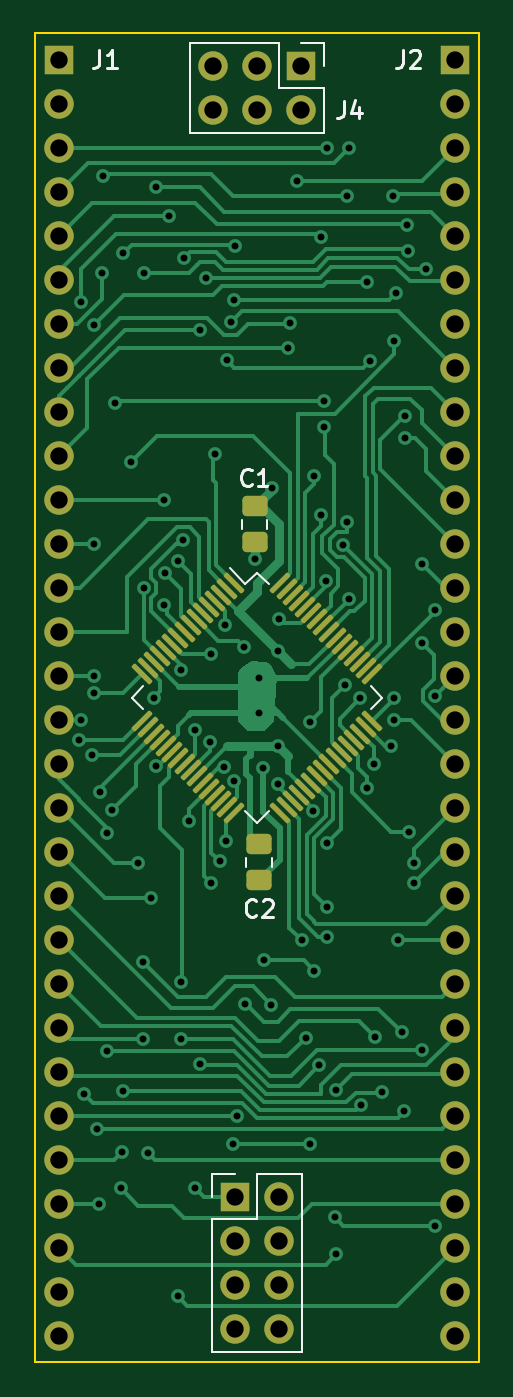
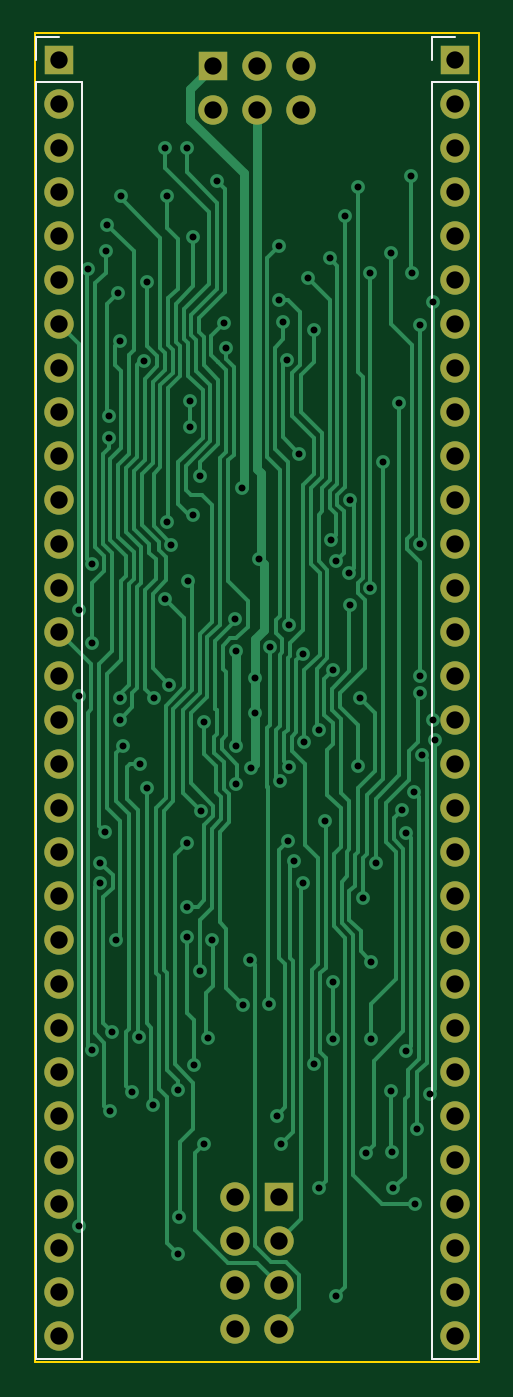
Circuit board: 13 layer files. Board 25.7 x 76.7 mm.
- bottom_copper: 84CP02-B_Cu.gbr (38630 bytes)
- bottom_mask: 84CP02-B_Mask.gbr (2504 bytes)
- paste: 84CP02-B_Paste.gbr (453 bytes)
- bottom_silk: 84CP02-B_Silkscreen.gbr (1114 bytes)
- outline: 84CP02-Edge_Cuts.gbr (610 bytes)
- top_copper: 84CP02-F_Cu.gbr (41816 bytes)
- top_mask: 84CP02-F_Mask.gbr (5149 bytes)
- paste: 84CP02-F_Paste.gbr (3098 bytes)
- top_silk: 84CP02-F_Silkscreen.gbr (5985 bytes)
- inner_copper: 84CP02-In1_Cu.gbr (174978 bytes)
- inner_copper: 84CP02-In2_Cu.gbr (174142 bytes)
- drill: 84CP02-NPTH.drl (282 bytes)
- drill: 84CP02-PTH.drl (4044 bytes)

=== bottom_copper: 84CP02-B_Cu.gbr (38630 bytes, source omitted) ===
=== bottom_mask: 84CP02-B_Mask.gbr ===
%TF.GenerationSoftware,KiCad,Pcbnew,7.0.6-0*%
%TF.CreationDate,2023-07-25T21:46:34-07:00*%
%TF.ProjectId,84CP02,38344350-3032-42e6-9b69-6361645f7063,rev?*%
%TF.SameCoordinates,Original*%
%TF.FileFunction,Soldermask,Bot*%
%TF.FilePolarity,Negative*%
%FSLAX46Y46*%
G04 Gerber Fmt 4.6, Leading zero omitted, Abs format (unit mm)*
G04 Created by KiCad (PCBNEW 7.0.6-0) date 2023-07-25 21:46:34*
%MOMM*%
%LPD*%
G01*
G04 APERTURE LIST*
%ADD10R,1.700000X1.700000*%
%ADD11O,1.700000X1.700000*%
G04 APERTURE END LIST*
D10*
%TO.C,J3*%
X145796000Y-122174000D03*
D11*
X148336000Y-122174000D03*
X145796000Y-124714000D03*
X148336000Y-124714000D03*
X145796000Y-127254000D03*
X148336000Y-127254000D03*
X145796000Y-129794000D03*
X148336000Y-129794000D03*
%TD*%
D10*
%TO.C,J4*%
X149606000Y-56896000D03*
D11*
X149606000Y-59436000D03*
X147066000Y-56896000D03*
X147066000Y-59436000D03*
X144526000Y-56896000D03*
X144526000Y-59436000D03*
%TD*%
D10*
%TO.C,J1*%
X135636000Y-56515000D03*
D11*
X135636000Y-59055000D03*
X135636000Y-61595000D03*
X135636000Y-64135000D03*
X135636000Y-66675000D03*
X135636000Y-69215000D03*
X135636000Y-71755000D03*
X135636000Y-74295000D03*
X135636000Y-76835000D03*
X135636000Y-79375000D03*
X135636000Y-81915000D03*
X135636000Y-84455000D03*
X135636000Y-86995000D03*
X135636000Y-89535000D03*
X135636000Y-92075000D03*
X135636000Y-94615000D03*
X135636000Y-97155000D03*
X135636000Y-99695000D03*
X135636000Y-102235000D03*
X135636000Y-104775000D03*
X135636000Y-107315000D03*
X135636000Y-109855000D03*
X135636000Y-112395000D03*
X135636000Y-114935000D03*
X135636000Y-117475000D03*
X135636000Y-120015000D03*
X135636000Y-122555000D03*
X135636000Y-125095000D03*
X135636000Y-127635000D03*
X135636000Y-130175000D03*
%TD*%
D10*
%TO.C,J2*%
X158496000Y-56515000D03*
D11*
X158496000Y-59055000D03*
X158496000Y-61595000D03*
X158496000Y-64135000D03*
X158496000Y-66675000D03*
X158496000Y-69215000D03*
X158496000Y-71755000D03*
X158496000Y-74295000D03*
X158496000Y-76835000D03*
X158496000Y-79375000D03*
X158496000Y-81915000D03*
X158496000Y-84455000D03*
X158496000Y-86995000D03*
X158496000Y-89535000D03*
X158496000Y-92075000D03*
X158496000Y-94615000D03*
X158496000Y-97155000D03*
X158496000Y-99695000D03*
X158496000Y-102235000D03*
X158496000Y-104775000D03*
X158496000Y-107315000D03*
X158496000Y-109855000D03*
X158496000Y-112395000D03*
X158496000Y-114935000D03*
X158496000Y-117475000D03*
X158496000Y-120015000D03*
X158496000Y-122555000D03*
X158496000Y-125095000D03*
X158496000Y-127635000D03*
X158496000Y-130175000D03*
%TD*%
M02*

=== paste: 84CP02-B_Paste.gbr ===
%TF.GenerationSoftware,KiCad,Pcbnew,7.0.6-0*%
%TF.CreationDate,2023-07-25T21:46:34-07:00*%
%TF.ProjectId,84CP02,38344350-3032-42e6-9b69-6361645f7063,rev?*%
%TF.SameCoordinates,Original*%
%TF.FileFunction,Paste,Bot*%
%TF.FilePolarity,Positive*%
%FSLAX46Y46*%
G04 Gerber Fmt 4.6, Leading zero omitted, Abs format (unit mm)*
G04 Created by KiCad (PCBNEW 7.0.6-0) date 2023-07-25 21:46:34*
%MOMM*%
%LPD*%
G01*
G04 APERTURE LIST*
G04 APERTURE END LIST*
M02*

=== bottom_silk: 84CP02-B_Silkscreen.gbr ===
%TF.GenerationSoftware,KiCad,Pcbnew,7.0.6-0*%
%TF.CreationDate,2023-07-25T21:46:34-07:00*%
%TF.ProjectId,84CP02,38344350-3032-42e6-9b69-6361645f7063,rev?*%
%TF.SameCoordinates,Original*%
%TF.FileFunction,Legend,Bot*%
%TF.FilePolarity,Positive*%
%FSLAX46Y46*%
G04 Gerber Fmt 4.6, Leading zero omitted, Abs format (unit mm)*
G04 Created by KiCad (PCBNEW 7.0.6-0) date 2023-07-25 21:46:34*
%MOMM*%
%LPD*%
G01*
G04 APERTURE LIST*
%ADD10C,0.120000*%
G04 APERTURE END LIST*
D10*
%TO.C,J1*%
X136966000Y-131505000D02*
X134306000Y-131505000D01*
X136966000Y-57785000D02*
X136966000Y-131505000D01*
X136966000Y-57785000D02*
X134306000Y-57785000D01*
X136966000Y-56515000D02*
X136966000Y-55185000D01*
X136966000Y-55185000D02*
X135636000Y-55185000D01*
X134306000Y-57785000D02*
X134306000Y-131505000D01*
%TO.C,J2*%
X159826000Y-131505000D02*
X157166000Y-131505000D01*
X159826000Y-57785000D02*
X159826000Y-131505000D01*
X159826000Y-57785000D02*
X157166000Y-57785000D01*
X159826000Y-56515000D02*
X159826000Y-55185000D01*
X159826000Y-55185000D02*
X158496000Y-55185000D01*
X157166000Y-57785000D02*
X157166000Y-131505000D01*
%TD*%
M02*

=== outline: 84CP02-Edge_Cuts.gbr ===
%TF.GenerationSoftware,KiCad,Pcbnew,7.0.6-0*%
%TF.CreationDate,2023-07-25T21:46:34-07:00*%
%TF.ProjectId,84CP02,38344350-3032-42e6-9b69-6361645f7063,rev?*%
%TF.SameCoordinates,Original*%
%TF.FileFunction,Profile,NP*%
%FSLAX46Y46*%
G04 Gerber Fmt 4.6, Leading zero omitted, Abs format (unit mm)*
G04 Created by KiCad (PCBNEW 7.0.6-0) date 2023-07-25 21:46:34*
%MOMM*%
%LPD*%
G01*
G04 APERTURE LIST*
%TA.AperFunction,Profile*%
%ADD10C,0.100000*%
%TD*%
G04 APERTURE END LIST*
D10*
X134239000Y-54991000D02*
X159893000Y-54991000D01*
X159893000Y-131699000D01*
X134239000Y-131699000D01*
X134239000Y-54991000D01*
M02*

=== top_copper: 84CP02-F_Cu.gbr (41816 bytes, source omitted) ===
=== top_mask: 84CP02-F_Mask.gbr ===
%TF.GenerationSoftware,KiCad,Pcbnew,7.0.6-0*%
%TF.CreationDate,2023-07-25T21:46:34-07:00*%
%TF.ProjectId,84CP02,38344350-3032-42e6-9b69-6361645f7063,rev?*%
%TF.SameCoordinates,Original*%
%TF.FileFunction,Soldermask,Top*%
%TF.FilePolarity,Negative*%
%FSLAX46Y46*%
G04 Gerber Fmt 4.6, Leading zero omitted, Abs format (unit mm)*
G04 Created by KiCad (PCBNEW 7.0.6-0) date 2023-07-25 21:46:34*
%MOMM*%
%LPD*%
G01*
G04 APERTURE LIST*
G04 Aperture macros list*
%AMRoundRect*
0 Rectangle with rounded corners*
0 $1 Rounding radius*
0 $2 $3 $4 $5 $6 $7 $8 $9 X,Y pos of 4 corners*
0 Add a 4 corners polygon primitive as box body*
4,1,4,$2,$3,$4,$5,$6,$7,$8,$9,$2,$3,0*
0 Add four circle primitives for the rounded corners*
1,1,$1+$1,$2,$3*
1,1,$1+$1,$4,$5*
1,1,$1+$1,$6,$7*
1,1,$1+$1,$8,$9*
0 Add four rect primitives between the rounded corners*
20,1,$1+$1,$2,$3,$4,$5,0*
20,1,$1+$1,$4,$5,$6,$7,0*
20,1,$1+$1,$6,$7,$8,$9,0*
20,1,$1+$1,$8,$9,$2,$3,0*%
G04 Aperture macros list end*
%ADD10R,1.700000X1.700000*%
%ADD11O,1.700000X1.700000*%
%ADD12RoundRect,0.250000X-0.475000X0.337500X-0.475000X-0.337500X0.475000X-0.337500X0.475000X0.337500X0*%
%ADD13RoundRect,0.075000X-0.521491X0.415425X0.415425X-0.521491X0.521491X-0.415425X-0.415425X0.521491X0*%
%ADD14RoundRect,0.075000X-0.521491X-0.415425X-0.415425X-0.521491X0.521491X0.415425X0.415425X0.521491X0*%
G04 APERTURE END LIST*
D10*
%TO.C,J3*%
X145796000Y-122174000D03*
D11*
X148336000Y-122174000D03*
X145796000Y-124714000D03*
X148336000Y-124714000D03*
X145796000Y-127254000D03*
X148336000Y-127254000D03*
X145796000Y-129794000D03*
X148336000Y-129794000D03*
%TD*%
D10*
%TO.C,J4*%
X149606000Y-56896000D03*
D11*
X149606000Y-59436000D03*
X147066000Y-56896000D03*
X147066000Y-59436000D03*
X144526000Y-56896000D03*
X144526000Y-59436000D03*
%TD*%
D12*
%TO.C,C1*%
X146939000Y-82296000D03*
X146939000Y-84371000D03*
%TD*%
D13*
%TO.C,U1*%
X145713658Y-86689357D03*
X145360105Y-87042911D03*
X145006551Y-87396464D03*
X144652998Y-87750018D03*
X144299445Y-88103571D03*
X143945891Y-88457124D03*
X143592338Y-88810678D03*
X143238785Y-89164231D03*
X142885231Y-89517785D03*
X142531678Y-89871338D03*
X142178124Y-90224891D03*
X141824571Y-90578445D03*
X141471018Y-90931998D03*
X141117464Y-91285551D03*
X140763911Y-91639105D03*
X140410357Y-91992658D03*
D14*
X140410357Y-94697342D03*
X140763911Y-95050895D03*
X141117464Y-95404449D03*
X141471018Y-95758002D03*
X141824571Y-96111555D03*
X142178124Y-96465109D03*
X142531678Y-96818662D03*
X142885231Y-97172215D03*
X143238785Y-97525769D03*
X143592338Y-97879322D03*
X143945891Y-98232876D03*
X144299445Y-98586429D03*
X144652998Y-98939982D03*
X145006551Y-99293536D03*
X145360105Y-99647089D03*
X145713658Y-100000643D03*
D13*
X148418342Y-100000643D03*
X148771895Y-99647089D03*
X149125449Y-99293536D03*
X149479002Y-98939982D03*
X149832555Y-98586429D03*
X150186109Y-98232876D03*
X150539662Y-97879322D03*
X150893215Y-97525769D03*
X151246769Y-97172215D03*
X151600322Y-96818662D03*
X151953876Y-96465109D03*
X152307429Y-96111555D03*
X152660982Y-95758002D03*
X153014536Y-95404449D03*
X153368089Y-95050895D03*
X153721643Y-94697342D03*
D14*
X153721643Y-91992658D03*
X153368089Y-91639105D03*
X153014536Y-91285551D03*
X152660982Y-90931998D03*
X152307429Y-90578445D03*
X151953876Y-90224891D03*
X151600322Y-89871338D03*
X151246769Y-89517785D03*
X150893215Y-89164231D03*
X150539662Y-88810678D03*
X150186109Y-88457124D03*
X149832555Y-88103571D03*
X149479002Y-87750018D03*
X149125449Y-87396464D03*
X148771895Y-87042911D03*
X148418342Y-86689357D03*
%TD*%
D12*
%TO.C,C2*%
X147193000Y-101811000D03*
X147193000Y-103886000D03*
%TD*%
D10*
%TO.C,J1*%
X135636000Y-56515000D03*
D11*
X135636000Y-59055000D03*
X135636000Y-61595000D03*
X135636000Y-64135000D03*
X135636000Y-66675000D03*
X135636000Y-69215000D03*
X135636000Y-71755000D03*
X135636000Y-74295000D03*
X135636000Y-76835000D03*
X135636000Y-79375000D03*
X135636000Y-81915000D03*
X135636000Y-84455000D03*
X135636000Y-86995000D03*
X135636000Y-89535000D03*
X135636000Y-92075000D03*
X135636000Y-94615000D03*
X135636000Y-97155000D03*
X135636000Y-99695000D03*
X135636000Y-102235000D03*
X135636000Y-104775000D03*
X135636000Y-107315000D03*
X135636000Y-109855000D03*
X135636000Y-112395000D03*
X135636000Y-114935000D03*
X135636000Y-117475000D03*
X135636000Y-120015000D03*
X135636000Y-122555000D03*
X135636000Y-125095000D03*
X135636000Y-127635000D03*
X135636000Y-130175000D03*
%TD*%
D10*
%TO.C,J2*%
X158496000Y-56515000D03*
D11*
X158496000Y-59055000D03*
X158496000Y-61595000D03*
X158496000Y-64135000D03*
X158496000Y-66675000D03*
X158496000Y-69215000D03*
X158496000Y-71755000D03*
X158496000Y-74295000D03*
X158496000Y-76835000D03*
X158496000Y-79375000D03*
X158496000Y-81915000D03*
X158496000Y-84455000D03*
X158496000Y-86995000D03*
X158496000Y-89535000D03*
X158496000Y-92075000D03*
X158496000Y-94615000D03*
X158496000Y-97155000D03*
X158496000Y-99695000D03*
X158496000Y-102235000D03*
X158496000Y-104775000D03*
X158496000Y-107315000D03*
X158496000Y-109855000D03*
X158496000Y-112395000D03*
X158496000Y-114935000D03*
X158496000Y-117475000D03*
X158496000Y-120015000D03*
X158496000Y-122555000D03*
X158496000Y-125095000D03*
X158496000Y-127635000D03*
X158496000Y-130175000D03*
%TD*%
M02*

=== paste: 84CP02-F_Paste.gbr (3098 bytes, source withheld) ===
=== top_silk: 84CP02-F_Silkscreen.gbr ===
%TF.GenerationSoftware,KiCad,Pcbnew,7.0.6-0*%
%TF.CreationDate,2023-07-25T21:46:34-07:00*%
%TF.ProjectId,84CP02,38344350-3032-42e6-9b69-6361645f7063,rev?*%
%TF.SameCoordinates,Original*%
%TF.FileFunction,Legend,Top*%
%TF.FilePolarity,Positive*%
%FSLAX46Y46*%
G04 Gerber Fmt 4.6, Leading zero omitted, Abs format (unit mm)*
G04 Created by KiCad (PCBNEW 7.0.6-0) date 2023-07-25 21:46:34*
%MOMM*%
%LPD*%
G01*
G04 APERTURE LIST*
%ADD10C,0.150000*%
%ADD11C,0.120000*%
G04 APERTURE END LIST*
D10*
X152066666Y-58890819D02*
X152066666Y-59605104D01*
X152066666Y-59605104D02*
X152019047Y-59747961D01*
X152019047Y-59747961D02*
X151923809Y-59843200D01*
X151923809Y-59843200D02*
X151780952Y-59890819D01*
X151780952Y-59890819D02*
X151685714Y-59890819D01*
X152971428Y-59224152D02*
X152971428Y-59890819D01*
X152733333Y-58843200D02*
X152495238Y-59557485D01*
X152495238Y-59557485D02*
X153114285Y-59557485D01*
X146772333Y-81026080D02*
X146724714Y-81073700D01*
X146724714Y-81073700D02*
X146581857Y-81121319D01*
X146581857Y-81121319D02*
X146486619Y-81121319D01*
X146486619Y-81121319D02*
X146343762Y-81073700D01*
X146343762Y-81073700D02*
X146248524Y-80978461D01*
X146248524Y-80978461D02*
X146200905Y-80883223D01*
X146200905Y-80883223D02*
X146153286Y-80692747D01*
X146153286Y-80692747D02*
X146153286Y-80549890D01*
X146153286Y-80549890D02*
X146200905Y-80359414D01*
X146200905Y-80359414D02*
X146248524Y-80264176D01*
X146248524Y-80264176D02*
X146343762Y-80168938D01*
X146343762Y-80168938D02*
X146486619Y-80121319D01*
X146486619Y-80121319D02*
X146581857Y-80121319D01*
X146581857Y-80121319D02*
X146724714Y-80168938D01*
X146724714Y-80168938D02*
X146772333Y-80216557D01*
X147724714Y-81121319D02*
X147153286Y-81121319D01*
X147439000Y-81121319D02*
X147439000Y-80121319D01*
X147439000Y-80121319D02*
X147343762Y-80264176D01*
X147343762Y-80264176D02*
X147248524Y-80359414D01*
X147248524Y-80359414D02*
X147153286Y-80407033D01*
X147026333Y-105875080D02*
X146978714Y-105922700D01*
X146978714Y-105922700D02*
X146835857Y-105970319D01*
X146835857Y-105970319D02*
X146740619Y-105970319D01*
X146740619Y-105970319D02*
X146597762Y-105922700D01*
X146597762Y-105922700D02*
X146502524Y-105827461D01*
X146502524Y-105827461D02*
X146454905Y-105732223D01*
X146454905Y-105732223D02*
X146407286Y-105541747D01*
X146407286Y-105541747D02*
X146407286Y-105398890D01*
X146407286Y-105398890D02*
X146454905Y-105208414D01*
X146454905Y-105208414D02*
X146502524Y-105113176D01*
X146502524Y-105113176D02*
X146597762Y-105017938D01*
X146597762Y-105017938D02*
X146740619Y-104970319D01*
X146740619Y-104970319D02*
X146835857Y-104970319D01*
X146835857Y-104970319D02*
X146978714Y-105017938D01*
X146978714Y-105017938D02*
X147026333Y-105065557D01*
X147407286Y-105065557D02*
X147454905Y-105017938D01*
X147454905Y-105017938D02*
X147550143Y-104970319D01*
X147550143Y-104970319D02*
X147788238Y-104970319D01*
X147788238Y-104970319D02*
X147883476Y-105017938D01*
X147883476Y-105017938D02*
X147931095Y-105065557D01*
X147931095Y-105065557D02*
X147978714Y-105160795D01*
X147978714Y-105160795D02*
X147978714Y-105256033D01*
X147978714Y-105256033D02*
X147931095Y-105398890D01*
X147931095Y-105398890D02*
X147359667Y-105970319D01*
X147359667Y-105970319D02*
X147978714Y-105970319D01*
X137969666Y-55969819D02*
X137969666Y-56684104D01*
X137969666Y-56684104D02*
X137922047Y-56826961D01*
X137922047Y-56826961D02*
X137826809Y-56922200D01*
X137826809Y-56922200D02*
X137683952Y-56969819D01*
X137683952Y-56969819D02*
X137588714Y-56969819D01*
X138969666Y-56969819D02*
X138398238Y-56969819D01*
X138683952Y-56969819D02*
X138683952Y-55969819D01*
X138683952Y-55969819D02*
X138588714Y-56112676D01*
X138588714Y-56112676D02*
X138493476Y-56207914D01*
X138493476Y-56207914D02*
X138398238Y-56255533D01*
X155495666Y-55969819D02*
X155495666Y-56684104D01*
X155495666Y-56684104D02*
X155448047Y-56826961D01*
X155448047Y-56826961D02*
X155352809Y-56922200D01*
X155352809Y-56922200D02*
X155209952Y-56969819D01*
X155209952Y-56969819D02*
X155114714Y-56969819D01*
X155924238Y-56065057D02*
X155971857Y-56017438D01*
X155971857Y-56017438D02*
X156067095Y-55969819D01*
X156067095Y-55969819D02*
X156305190Y-55969819D01*
X156305190Y-55969819D02*
X156400428Y-56017438D01*
X156400428Y-56017438D02*
X156448047Y-56065057D01*
X156448047Y-56065057D02*
X156495666Y-56160295D01*
X156495666Y-56160295D02*
X156495666Y-56255533D01*
X156495666Y-56255533D02*
X156448047Y-56398390D01*
X156448047Y-56398390D02*
X155876619Y-56969819D01*
X155876619Y-56969819D02*
X156495666Y-56969819D01*
D11*
%TO.C,J3*%
X144466000Y-120844000D02*
X145796000Y-120844000D01*
X144466000Y-122174000D02*
X144466000Y-120844000D01*
X144466000Y-123444000D02*
X144466000Y-131124000D01*
X144466000Y-123444000D02*
X147066000Y-123444000D01*
X144466000Y-131124000D02*
X149666000Y-131124000D01*
X147066000Y-120844000D02*
X149666000Y-120844000D01*
X147066000Y-123444000D02*
X147066000Y-120844000D01*
X149666000Y-120844000D02*
X149666000Y-131124000D01*
%TO.C,J4*%
X150936000Y-55566000D02*
X150936000Y-56896000D01*
X149606000Y-55566000D02*
X150936000Y-55566000D01*
X148336000Y-55566000D02*
X143196000Y-55566000D01*
X148336000Y-55566000D02*
X148336000Y-58166000D01*
X143196000Y-55566000D02*
X143196000Y-60766000D01*
X150936000Y-58166000D02*
X150936000Y-60766000D01*
X148336000Y-58166000D02*
X150936000Y-58166000D01*
X150936000Y-60766000D02*
X143196000Y-60766000D01*
%TO.C,C1*%
X147674000Y-83072248D02*
X147674000Y-83594752D01*
X146204000Y-83072248D02*
X146204000Y-83594752D01*
%TO.C,U1*%
X147066000Y-86118369D02*
X146394249Y-86790120D01*
X146394249Y-86790120D02*
X145482081Y-85877952D01*
X139839369Y-93345000D02*
X140511120Y-92673249D01*
X147737751Y-86790120D02*
X147066000Y-86118369D01*
X140511120Y-94016751D02*
X139839369Y-93345000D01*
X153620880Y-92673249D02*
X154292631Y-93345000D01*
X146394249Y-99899880D02*
X147066000Y-100571631D01*
X154292631Y-93345000D02*
X153620880Y-94016751D01*
X147066000Y-100571631D02*
X147737751Y-99899880D01*
%TO.C,C2*%
X147928000Y-102587248D02*
X147928000Y-103109752D01*
X146458000Y-102587248D02*
X146458000Y-103109752D01*
%TD*%
M02*

=== inner_copper: 84CP02-In1_Cu.gbr (174978 bytes, source omitted) ===
=== inner_copper: 84CP02-In2_Cu.gbr (174142 bytes, source omitted) ===
=== drill: 84CP02-NPTH.drl ===
M48
; DRILL file {KiCad 7.0.6-0} date 2023 July 25, Tuesday 21:46:25
; FORMAT={-:-/ absolute / metric / decimal}
; #@! TF.CreationDate,2023-07-25T21:46:25-07:00
; #@! TF.GenerationSoftware,Kicad,Pcbnew,7.0.6-0
; #@! TF.FileFunction,NonPlated,1,4,NPTH
FMAT,2
METRIC
%
G90
G05
T0
M30

=== drill: 84CP02-PTH.drl ===
M48
; DRILL file {KiCad 7.0.6-0} date 2023 July 25, Tuesday 21:46:25
; FORMAT={-:-/ absolute / metric / decimal}
; #@! TF.CreationDate,2023-07-25T21:46:25-07:00
; #@! TF.GenerationSoftware,Kicad,Pcbnew,7.0.6-0
; #@! TF.FileFunction,Plated,1,4,PTH
FMAT,2
METRIC
; #@! TA.AperFunction,Plated,PTH,ViaDrill
T1C0.400
; #@! TA.AperFunction,Plated,PTH,ComponentDrill
T2C1.000
%
G90
G05
T1
X136.779Y-95.758
X136.906Y-70.485
X136.906Y-94.615
X137.083Y-116.205
X137.541Y-96.652
X137.63Y-71.827
X137.63Y-92.075
X137.63Y-93.075
X137.668Y-84.455
X137.807Y-118.237
X137.922Y-122.555
X137.986Y-98.799
X138.117Y-68.834
X138.176Y-63.208
X138.435Y-113.74
X138.436Y-101.151
X138.684Y-99.822
X138.843Y-76.327
X139.192Y-121.666
X139.264Y-119.579
X139.319Y-67.691
X139.319Y-116.025
X139.796Y-79.756
X140.208Y-102.87
X140.462Y-113.015
X140.466Y-108.581
X140.52Y-86.995
X140.52Y-68.834
X140.796Y-119.634
X140.97Y-104.902
X141.097Y-93.35
X141.224Y-63.843
X141.246Y-97.291
X141.695Y-81.915
X141.695Y-87.966
X141.776Y-86.15
X141.969Y-65.532
X142.494Y-127.889
X142.501Y-85.426
X142.689Y-91.753
X142.695Y-113.015
X142.696Y-109.728
X142.785Y-84.218
X142.875Y-67.945
X143.148Y-100.457
X143.463Y-95.178
X143.51Y-121.666
X143.764Y-72.136
X143.796Y-114.465
X144.145Y-69.088
X144.336Y-95.885
X144.399Y-104.013
X144.413Y-90.791
X144.653Y-79.248
X144.907Y-102.743
X145.188Y-97.309
X145.236Y-89.142
X145.288Y-101.6
X145.316Y-73.854
X145.542Y-71.628
X145.669Y-119.126
X145.751Y-98.174
X145.766Y-70.358
X145.796Y-67.272
X145.923Y-117.475
X146.335Y-90.404
X146.393Y-110.998
X146.939Y-85.344
X147.2Y-92.202
X147.2Y-94.22
X147.409Y-97.371
X147.472Y-108.483
X147.886Y-111.051
X147.915Y-81.249
X148.259Y-96.139
X148.259Y-98.298
X148.296Y-90.638
X148.347Y-88.773
X148.844Y-73.152
X148.974Y-71.718
X149.352Y-63.5
X149.643Y-107.315
X149.897Y-112.973
X150.114Y-94.742
X150.114Y-119.126
X150.303Y-99.869
X150.368Y-80.518
X150.368Y-109.093
X150.675Y-114.554
X150.749Y-66.727
X150.749Y-82.804
X150.927Y-76.237
X150.927Y-77.686
X151.034Y-86.61
X151.093Y-105.41
X151.093Y-107.15
X151.13Y-61.595
X151.131Y-101.728
X151.548Y-123.317
X151.638Y-115.977
X151.638Y-125.476
X152.015Y-84.504
X152.152Y-92.577
X152.251Y-83.195
X152.273Y-64.389
X152.362Y-87.63
X152.4Y-61.595
X153.035Y-93.345
X153.055Y-116.877
X153.416Y-69.342
X153.416Y-98.552
X153.566Y-73.913
X153.797Y-97.155
X153.892Y-112.928
X154.305Y-116.078
X154.813Y-96.139
X154.94Y-64.389
X154.981Y-72.771
X154.993Y-93.345
X154.993Y-94.623
X155.067Y-69.977
X155.22Y-107.315
X155.422Y-112.649
X155.575Y-117.221
X155.613Y-77.089
X155.613Y-78.359
X155.702Y-66.04
X155.791Y-67.534
X155.829Y-101.092
X156.12Y-102.87
X156.12Y-104.013
X156.574Y-90.165
X156.595Y-113.652
X156.596Y-85.598
X156.841Y-68.584
X157.353Y-88.265
X157.353Y-93.218
X157.353Y-123.825
T2
X135.636Y-56.515
X135.636Y-59.055
X135.636Y-61.595
X135.636Y-64.135
X135.636Y-66.675
X135.636Y-69.215
X135.636Y-71.755
X135.636Y-74.295
X135.636Y-76.835
X135.636Y-79.375
X135.636Y-81.915
X135.636Y-84.455
X135.636Y-86.995
X135.636Y-89.535
X135.636Y-92.075
X135.636Y-94.615
X135.636Y-97.155
X135.636Y-99.695
X135.636Y-102.235
X135.636Y-104.775
X135.636Y-107.315
X135.636Y-109.855
X135.636Y-112.395
X135.636Y-114.935
X135.636Y-117.475
X135.636Y-120.015
X135.636Y-122.555
X135.636Y-125.095
X135.636Y-127.635
X135.636Y-130.175
X144.526Y-56.896
X144.526Y-59.436
X145.796Y-122.174
X145.796Y-124.714
X145.796Y-127.254
X145.796Y-129.794
X147.066Y-56.896
X147.066Y-59.436
X148.336Y-122.174
X148.336Y-124.714
X148.336Y-127.254
X148.336Y-129.794
X149.606Y-56.896
X149.606Y-59.436
X158.496Y-56.515
X158.496Y-59.055
X158.496Y-61.595
X158.496Y-64.135
X158.496Y-66.675
X158.496Y-69.215
X158.496Y-71.755
X158.496Y-74.295
X158.496Y-76.835
X158.496Y-79.375
X158.496Y-81.915
X158.496Y-84.455
X158.496Y-86.995
X158.496Y-89.535
X158.496Y-92.075
X158.496Y-94.615
X158.496Y-97.155
X158.496Y-99.695
X158.496Y-102.235
X158.496Y-104.775
X158.496Y-107.315
X158.496Y-109.855
X158.496Y-112.395
X158.496Y-114.935
X158.496Y-117.475
X158.496Y-120.015
X158.496Y-122.555
X158.496Y-125.095
X158.496Y-127.635
X158.496Y-130.175
T0
M30

